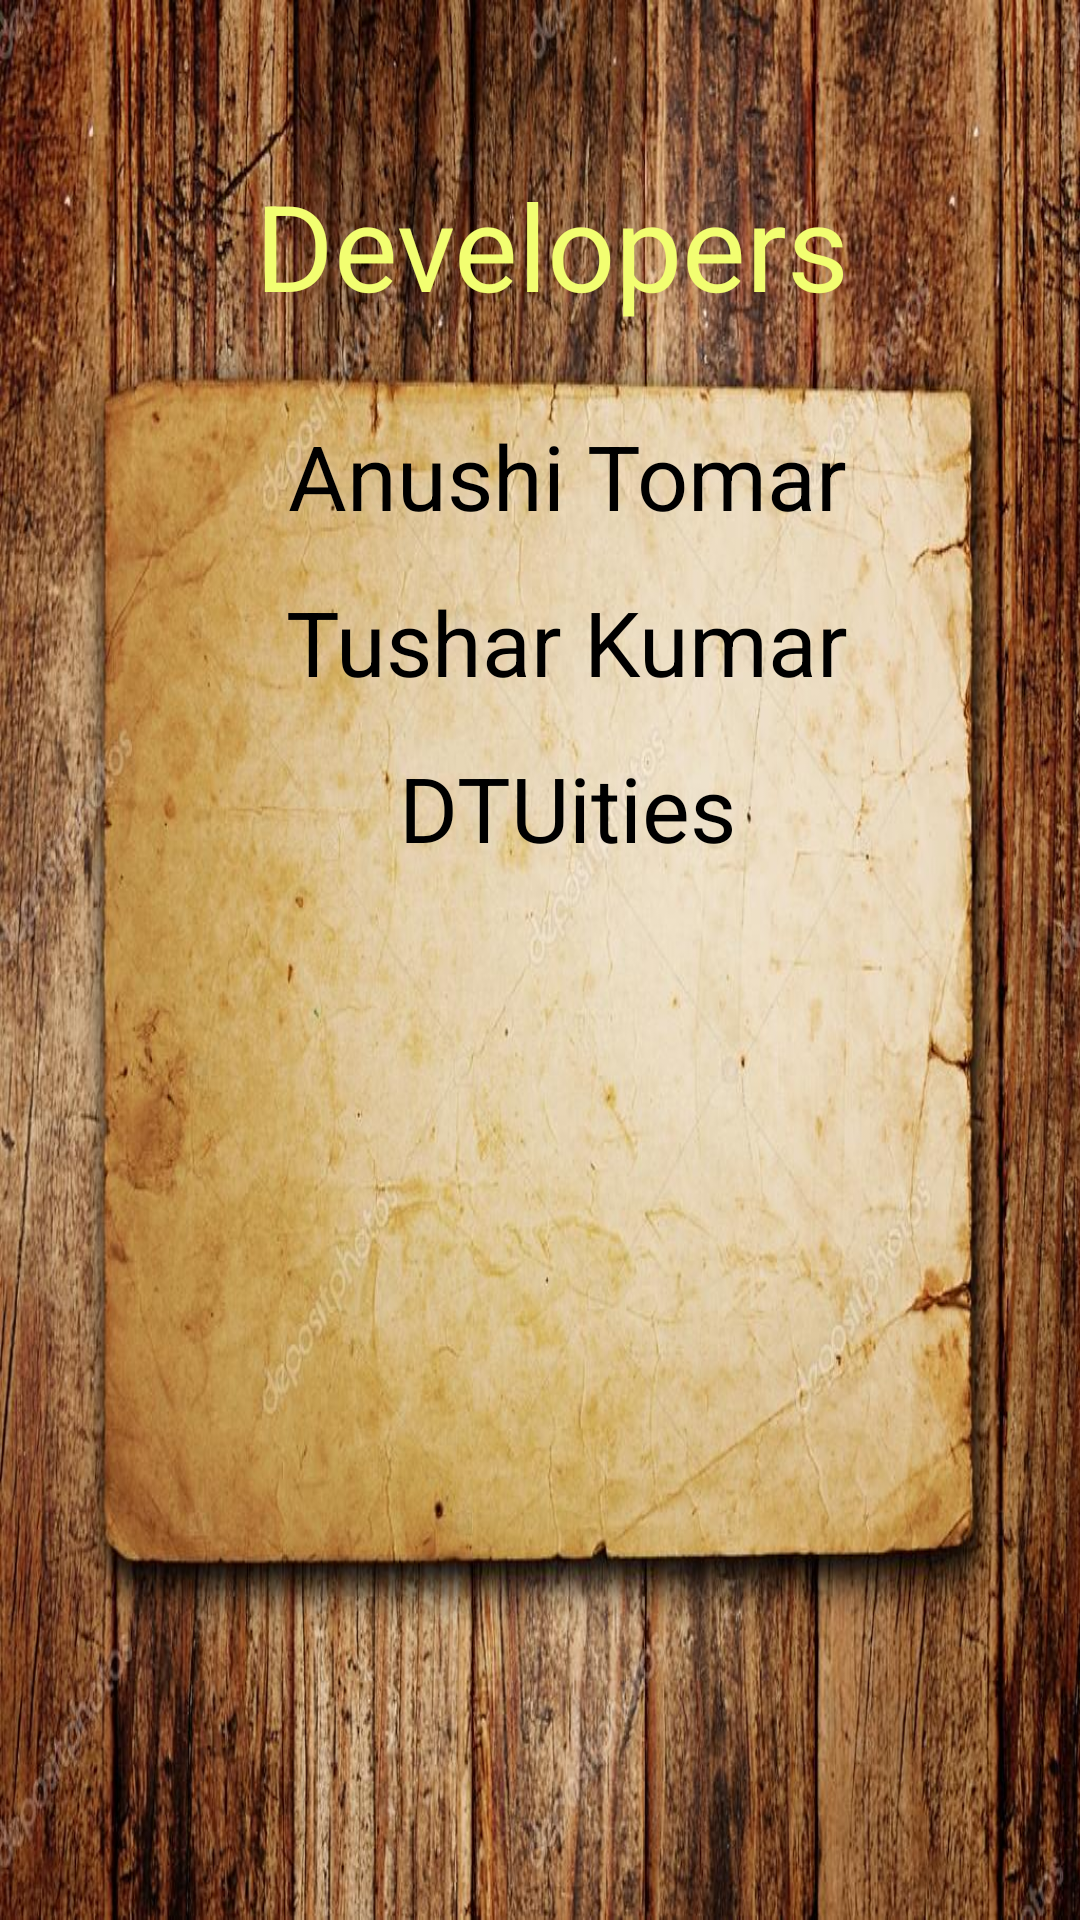

Reconstruct the res/layout file that produces this screen, plus the resources it refers to.
<!-- AndroidManifest.xml: application theme AppTheme -->
<!-- res/layout/activity_about.xml -->
<?xml version="1.0" encoding="utf-8"?>
<RelativeLayout xmlns:android="http://schemas.android.com/apk/res/android"
    xmlns:app="http://schemas.android.com/apk/res-auto"
    xmlns:tools="http://schemas.android.com/tools"
    android:layout_width="match_parent"
    android:layout_height="match_parent"
    tools:context="com.example.anushi.tictactoy.About"
    android:background="@drawable/button">

    <LinearLayout
        android:layout_width="match_parent"
        android:layout_height="match_parent"
        android:paddingBottom="16dp"
        android:gravity="center_horizontal"
        android:orientation="vertical">

        <TableLayout
            android:layout_width="match_parent"
            android:layout_height="match_parent">
            <TableRow
                android:layout_width="match_parent"
                android:layout_height="wrap_content"
                android:layout_marginTop="55dp"
                android:paddingLeft="25dp">

                <TextView
                    android:id="@+id/tv"
                    android:textSize="40dp"
                    android:text="Developers"
                    android:layout_gravity="center_horizontal"
                    android:layout_marginLeft="40dp"
                    android:textColor="@color/colorAccent"
                    />
            </TableRow>
            <TableRow
                android:layout_width="match_parent"
                android:layout_height="wrap_content"
                android:layout_marginTop="30dp"
                android:paddingLeft="35dp">

                <TextView
                    android:id="@+id/tv2"
                    android:textSize="30dp"
                    android:text="Anushi Tomar"
                    android:textColor="#000000"
                    android:layout_gravity="center_horizontal"
                    android:layout_marginLeft="35dp"

                    />


            </TableRow>
            <TableRow
                android:layout_width="match_parent"
                android:layout_height="wrap_content"
                android:layout_marginTop="15dp"
                android:paddingLeft="35dp"
                >

                <TextView
                    android:id="@+id/tv4"
                    android:textSize="30dp"
                    android:text="Tushar Kumar"
                    android:textColor="#000000"
                    android:layout_gravity="center_horizontal"
                    android:layout_marginLeft="35dp"

                    />


            </TableRow>
            <TableRow
                android:layout_width="match_parent"
                android:layout_height="wrap_content"
                android:layout_marginTop="15dp"
                android:paddingLeft="35dp"
                >
                <TextView
                    android:id="@+id/tv3"
                    android:textSize="30dp"
                    android:layout_gravity="center_horizontal"
                    android:text="DTUities"
                    android:textColor="#000000"
                    android:layout_marginLeft="35dp"/>
            </TableRow>
        </TableLayout>
    </LinearLayout>

</RelativeLayout>
<!-- resources referenced by this layout -->
<resources>
  <color name="colorAccent">#f2fe71</color>
  <!-- drawable button: jpg bitmap (drawable, 185602 bytes) -->
  <style name="AppTheme" parent="Theme.AppCompat.Light.DarkActionBar">
          
          <item name="colorPrimary">@color/colorPrimary</item>
          <item name="colorPrimaryDark">@color/colorPrimaryDark</item>
          <item name="colorAccent">@color/colorAccent</item>
      </style>
  <color name="colorPrimary">#2E7D32</color>
  <color name="colorPrimaryDark">#BDBDBD</color>
</resources>
